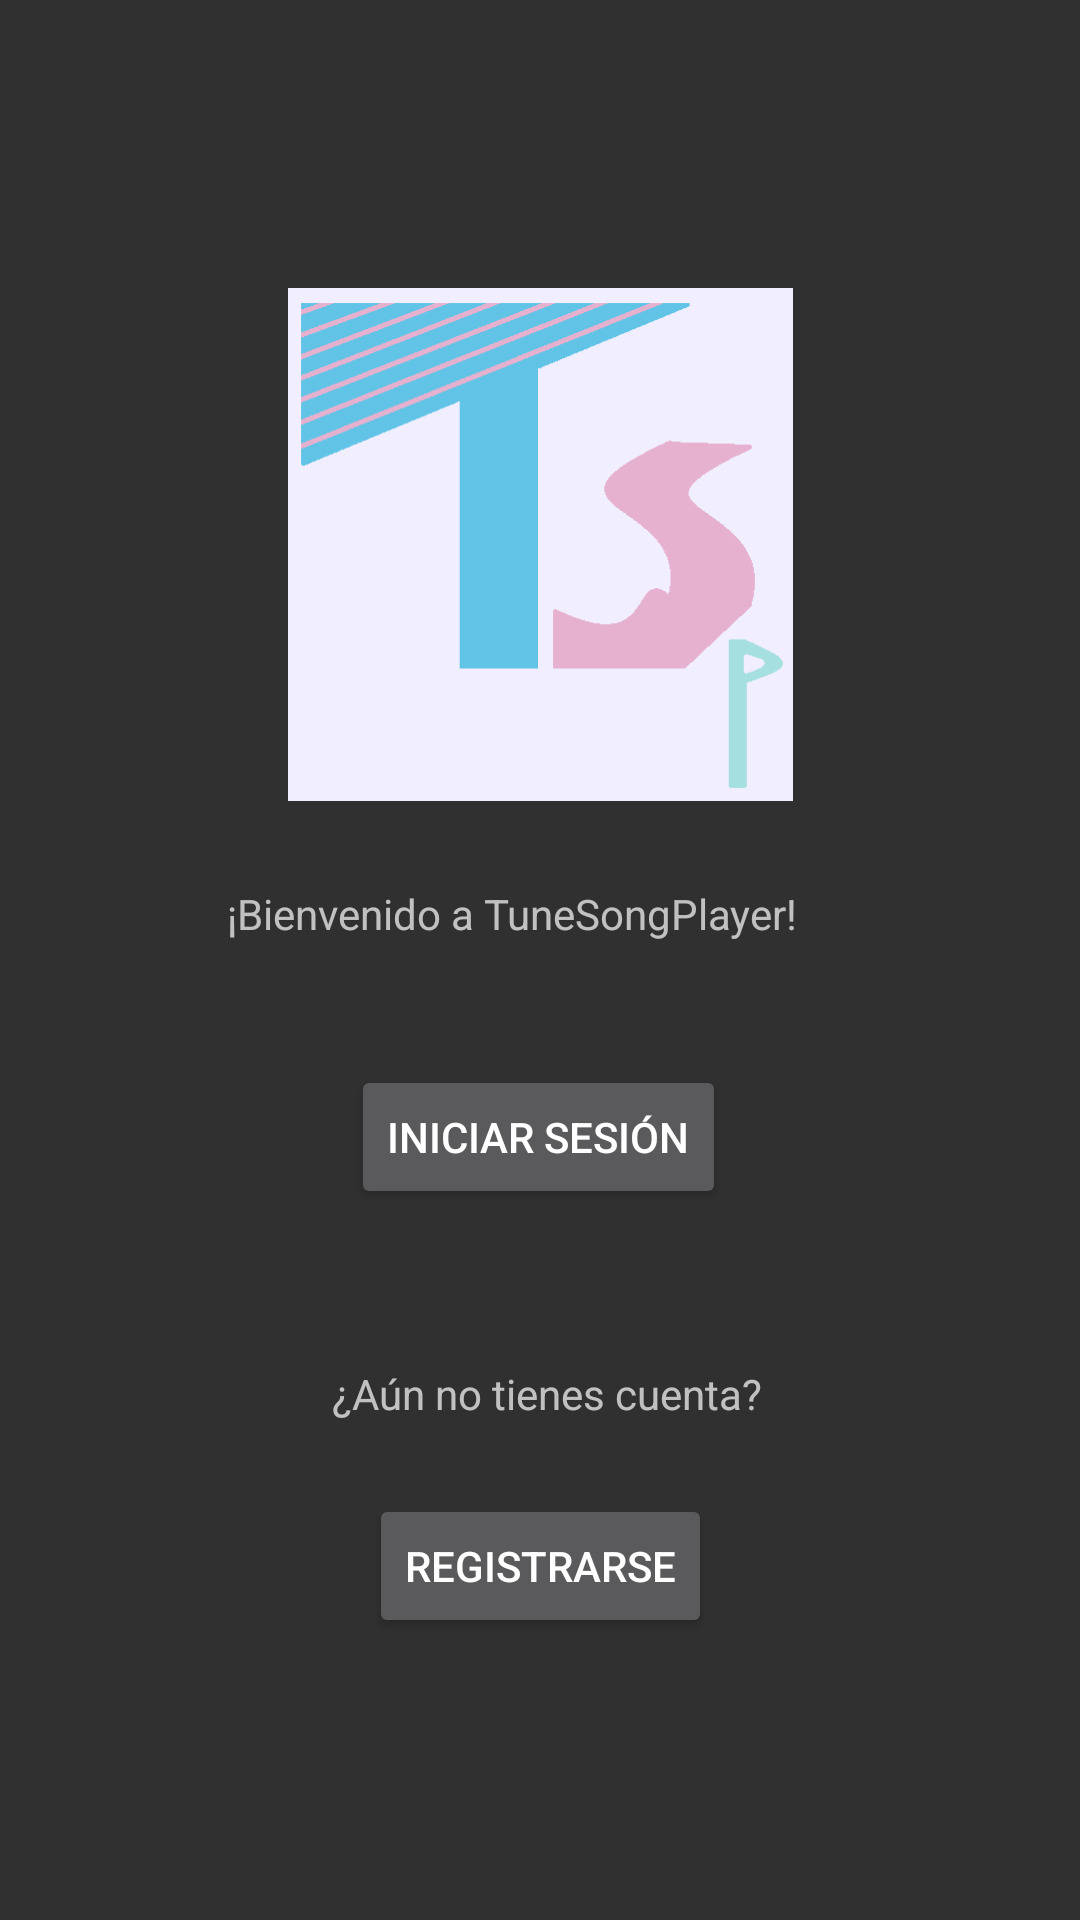

The Android layout XML behind this screen, and the referenced resources:
<!-- AndroidManifest.xml: application theme Theme.AppCompat.NoActionBar -->
<!-- res/layout/activity_main.xml -->
<?xml version="1.0" encoding="utf-8"?>
<androidx.constraintlayout.widget.ConstraintLayout xmlns:android="http://schemas.android.com/apk/res/android"
    xmlns:app="http://schemas.android.com/apk/res-auto"
    xmlns:tools="http://schemas.android.com/tools"
    android:layout_width="match_parent"
    android:layout_height="match_parent"
    tools:context=".MainActivity">

    <Button
        android:id="@+id/bt_IniciarSesion"
        android:layout_width="wrap_content"
        android:layout_height="wrap_content"
        android:layout_marginTop="88dp"
        android:onClick="bt_IniciarSesion_onClick"
        android:text="@string/bt_IniciarSesion"
        app:layout_constraintEnd_toEndOf="parent"
        app:layout_constraintHorizontal_bias="0.498"
        app:layout_constraintStart_toStartOf="parent"
        app:layout_constraintTop_toBottomOf="@+id/logo_TuneSongPlayer" />

    <TextView
        android:id="@+id/tv_AunNoTienesCuenta"
        android:layout_width="wrap_content"
        android:layout_height="wrap_content"
        android:layout_marginTop="52dp"
        android:text="@string/tv_AunNoTienesCuenta"
        android:textAlignment="center"
        app:layout_constraintEnd_toEndOf="parent"
        app:layout_constraintHorizontal_bias="0.509"
        app:layout_constraintStart_toStartOf="parent"
        app:layout_constraintTop_toBottomOf="@+id/bt_IniciarSesion" />

    <ImageView
        android:id="@+id/logo_TuneSongPlayer"
        android:layout_width="173dp"
        android:layout_height="171dp"
        android:layout_marginTop="96dp"
        app:layout_constraintEnd_toEndOf="parent"
        app:layout_constraintStart_toStartOf="parent"
        app:layout_constraintTop_toTopOf="parent"
        app:srcCompat="@drawable/logotunesongplayer" />

    <Button
        android:id="@+id/bt_Registrarse"
        android:layout_width="wrap_content"
        android:layout_height="wrap_content"
        android:layout_marginTop="24dp"
        android:onClick="bt_Registrarse_onClick"
        android:text="@string/bt_Registrarse"
        app:layout_constraintEnd_toEndOf="parent"
        app:layout_constraintStart_toStartOf="parent"
        app:layout_constraintTop_toBottomOf="@+id/tv_AunNoTienesCuenta" />

    <TextView
        android:id="@+id/tv_Bienvenido"
        android:layout_width="208dp"
        android:layout_height="36dp"
        android:layout_marginTop="28dp"
        android:text="@string/bienvenido"
        app:layout_constraintEnd_toEndOf="parent"
        app:layout_constraintHorizontal_bias="0.497"
        app:layout_constraintStart_toStartOf="parent"
        app:layout_constraintTop_toBottomOf="@+id/logo_TuneSongPlayer" />

</androidx.constraintlayout.widget.ConstraintLayout>
<!-- resources referenced by this layout -->
<resources>
  <!-- drawable logotunesongplayer: png bitmap (drawable, 5229 bytes) -->
  <string name="bienvenido">¡Bienvenido a TuneSongPlayer!</string>
  <string name="bt_IniciarSesion">Iniciar sesión</string>
  <string name="bt_Registrarse">Registrarse</string>
  <string name="tv_AunNoTienesCuenta">¿Aún no tienes cuenta?</string>
</resources>
